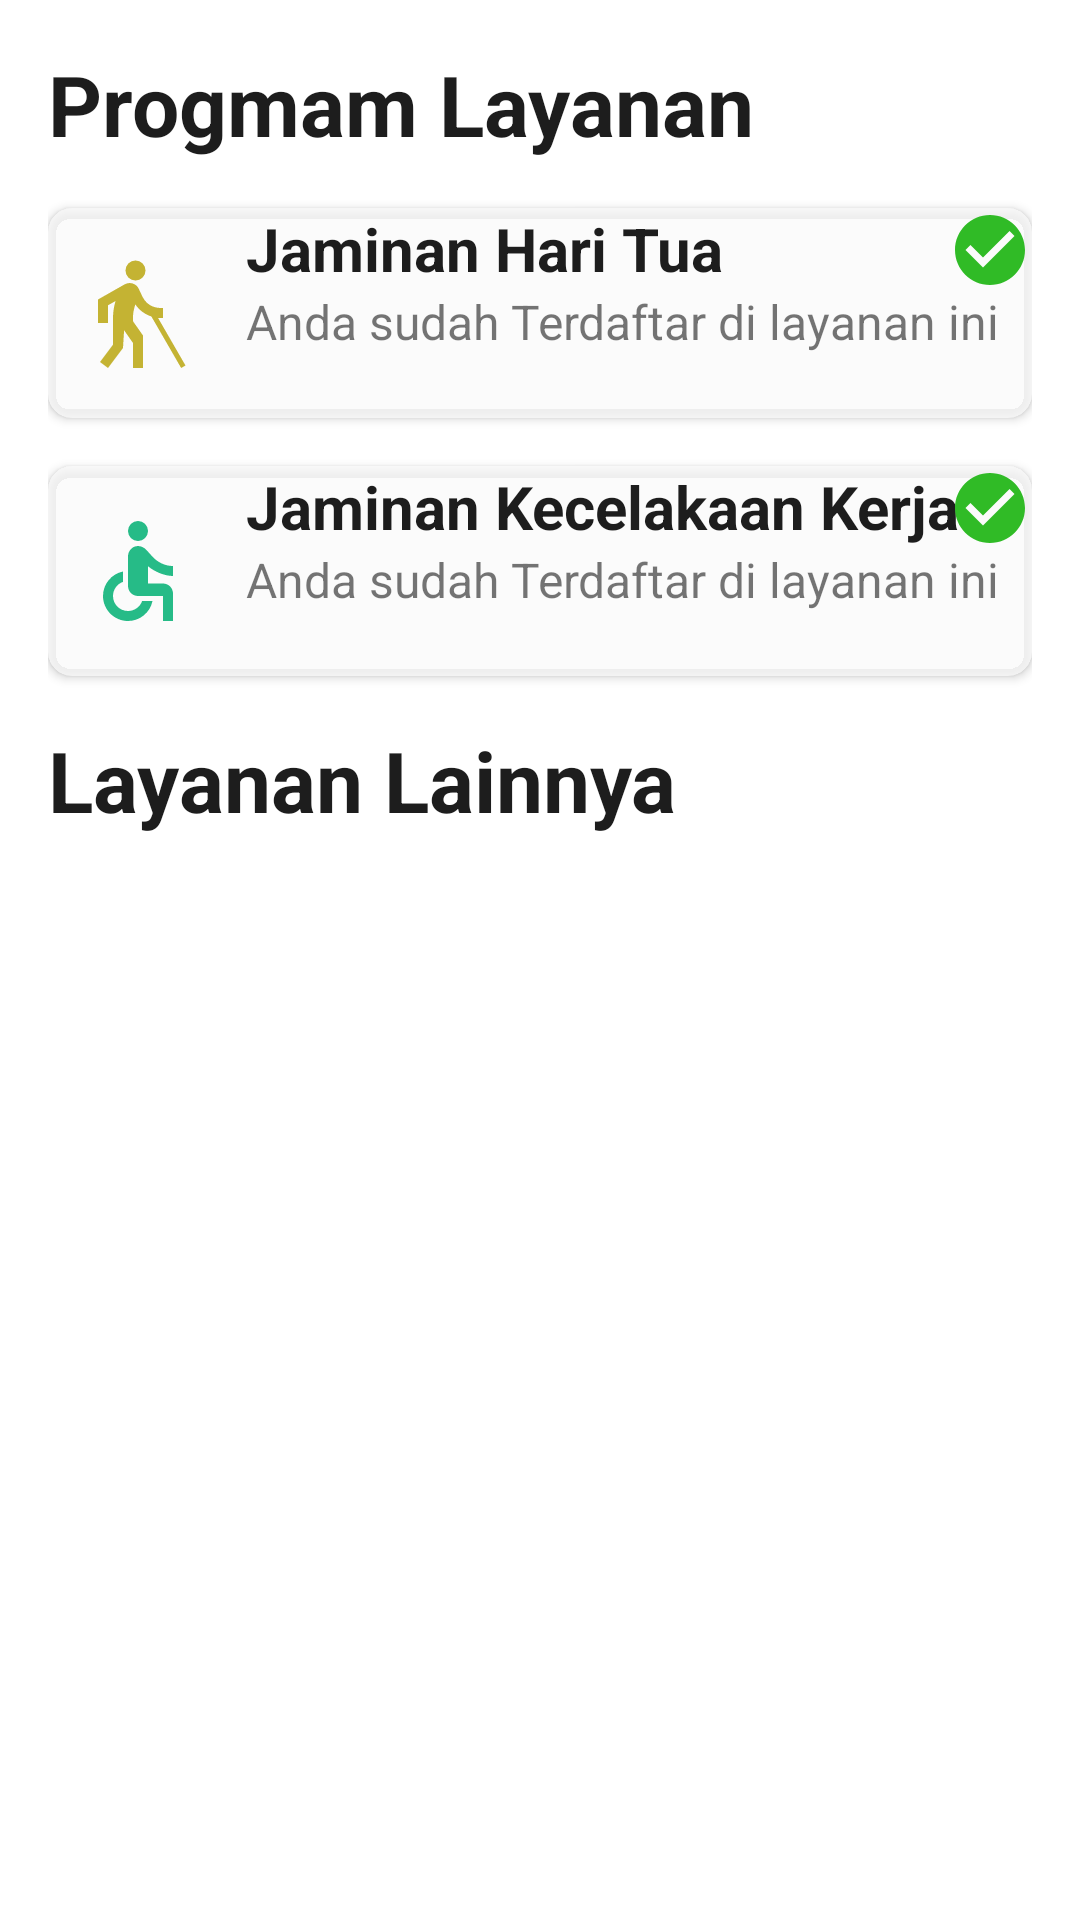

Here is an Android app screen rendered from its layout file. Give the layout XML and the strings, colors and styles it references.
<!-- AndroidManifest.xml: application theme Theme.JamsostekApps -->
<!-- res/layout/fragment_home.xml -->
<?xml version="1.0" encoding="utf-8"?>
<androidx.constraintlayout.widget.ConstraintLayout xmlns:android="http://schemas.android.com/apk/res/android"
    xmlns:app="http://schemas.android.com/apk/res-auto"
    xmlns:tools="http://schemas.android.com/tools"
    android:layout_width="match_parent"
    android:layout_height="match_parent"
    tools:context=".ui.home.HomeFragment">
    <androidx.core.widget.NestedScrollView
        android:layout_width="match_parent"
        android:layout_height="wrap_content"
        android:layout_marginHorizontal="@dimen/dimen_16dp"
        app:layout_constraintTop_toTopOf="parent"
        app:layout_constraintStart_toStartOf="parent"
        app:layout_constraintEnd_toEndOf="parent">

        <androidx.constraintlayout.widget.ConstraintLayout
            android:layout_width="match_parent"
            android:layout_height="match_parent">
            <TextView
                android:id="@id/title_program"
                android:layout_width="wrap_content"
                android:layout_height="wrap_content"
                android:textSize="28sp"
                android:textStyle="bold"
                android:textColor="@color/textColorMediumBlack"
                android:layout_marginTop="@dimen/dimen_16dp"
                android:text="Progmam Layanan"
                app:layout_constraintTop_toTopOf="parent"
                app:layout_constraintStart_toStartOf="parent"/>

            <androidx.cardview.widget.CardView
                android:id="@+id/cv_jht"
                android:layout_width="match_parent"
                android:layout_height="70dp"
                android:layout_marginTop="@dimen/dimen_16dp"
                app:cardCornerRadius="8dp"
                app:cardBackgroundColor="@color/grey"
                app:layout_constraintTop_toBottomOf="@+id/title_program"
                app:layout_constraintStart_toStartOf="parent"
                app:layout_constraintEnd_toEndOf="parent">

                <androidx.constraintlayout.widget.ConstraintLayout
                    android:layout_width="match_parent"
                    android:layout_height="match_parent">
                    <ImageView
                        android:id="@+id/img_cv_jht"
                        android:layout_width="40dp"
                        android:layout_height="40dp"
                        android:src="@drawable/ic_jht"
                        android:layout_marginStart="@dimen/dimen_10dp"
                        app:layout_constraintStart_toStartOf="parent"
                        app:layout_constraintTop_toTopOf="parent"
                        app:layout_constraintBottom_toBottomOf="parent"/>
                    <TextView
                        android:id="@+id/tv_jht"
                        android:layout_width="wrap_content"
                        android:layout_height="wrap_content"
                        android:textSize="20sp"
                        android:textStyle="bold"
                        android:textColor="@color/textColorMediumBlack"
                        android:layout_marginStart="@dimen/dimen_16dp"
                        android:text="Jaminan Hari Tua"
                        app:layout_constraintStart_toEndOf="@id/img_cv_jht"
                        app:layout_constraintTop_toTopOf="parent"/>
                    <TextView
                        android:id="@+id/tv_info_jht"
                        android:layout_width="wrap_content"
                        android:layout_height="wrap_content"
                        android:textSize="16sp"
                        android:text="Anda sudah Terdaftar di layanan ini"
                        app:layout_constraintStart_toStartOf="@id/tv_jht"
                        app:layout_constraintTop_toBottomOf="@id/tv_jht"/>

                    <ImageView
                        android:id="@+id/img_check_jht"
                        android:layout_width="28dp"
                        android:layout_height="28dp"
                        android:src="@drawable/ic_check"
                        app:layout_constraintEnd_toEndOf="parent"
                        app:layout_constraintTop_toTopOf="parent"
                        />

                </androidx.constraintlayout.widget.ConstraintLayout>

            </androidx.cardview.widget.CardView>

            <androidx.cardview.widget.CardView
                android:id="@+id/cv_jkk"
                android:layout_width="match_parent"
                android:layout_height="70dp"
                android:layout_marginTop="@dimen/dimen_16dp"
                app:cardCornerRadius="8dp"
                app:cardBackgroundColor="@color/grey"
                app:layout_constraintTop_toBottomOf="@+id/cv_jht"
                app:layout_constraintStart_toStartOf="parent"
                app:layout_constraintEnd_toEndOf="parent">

                <androidx.constraintlayout.widget.ConstraintLayout
                    android:layout_width="match_parent"
                    android:layout_height="match_parent">
                    <ImageView
                        android:id="@+id/img_cv_jkk"
                        android:layout_width="40dp"
                        android:layout_height="40dp"
                        android:src="@drawable/ic_jkk"
                        android:layout_marginStart="@dimen/dimen_10dp"
                        app:layout_constraintStart_toStartOf="parent"
                        app:layout_constraintTop_toTopOf="parent"
                        app:layout_constraintBottom_toBottomOf="parent"/>
                    <TextView
                        android:id="@+id/tv_jkk"
                        android:layout_width="wrap_content"
                        android:layout_height="wrap_content"
                        android:textSize="20sp"
                        android:textStyle="bold"
                        android:textColor="@color/textColorMediumBlack"
                        android:layout_marginStart="@dimen/dimen_16dp"
                        android:text="Jaminan Kecelakaan Kerja"
                        app:layout_constraintStart_toEndOf="@id/img_cv_jkk"
                        app:layout_constraintTop_toTopOf="parent"/>
                    <TextView
                        android:id="@+id/tv_info_jkk"
                        android:layout_width="wrap_content"
                        android:layout_height="wrap_content"
                        android:textSize="16sp"
                        android:text="Anda sudah Terdaftar di layanan ini"
                        app:layout_constraintStart_toStartOf="@id/tv_jkk"
                        app:layout_constraintTop_toBottomOf="@id/tv_jkk"/>

                    <ImageView
                        android:id="@+id/img_check_jkk"
                        android:layout_width="28dp"
                        android:layout_height="28dp"
                        android:src="@drawable/ic_check"
                        app:layout_constraintEnd_toEndOf="parent"
                        app:layout_constraintTop_toTopOf="parent"
                        />

                </androidx.constraintlayout.widget.ConstraintLayout>

            </androidx.cardview.widget.CardView>

            <TextView
                android:id="@+id/title_layanan"
                android:layout_width="wrap_content"
                android:layout_height="wrap_content"
                android:textSize="28sp"
                android:textStyle="bold"
                android:textColor="@color/textColorMediumBlack"
                android:layout_marginTop="@dimen/dimen_16dp"
                android:text="Layanan Lainnya"
                app:layout_constraintTop_toBottomOf="@+id/cv_jkk"
                app:layout_constraintStart_toStartOf="parent"/>

            <androidx.recyclerview.widget.RecyclerView
                android:id="@+id/rv_layanan"
                android:scrollbars="none"
                android:layout_width="match_parent"
                android:layout_height="wrap_content"
                android:layout_marginTop="@dimen/dimen_16dp"
                app:layout_constraintTop_toBottomOf="@+id/title_layanan"
                app:layout_constraintStart_toStartOf="parent"
                app:layout_constraintEnd_toEndOf="parent"/>


        </androidx.constraintlayout.widget.ConstraintLayout>

    </androidx.core.widget.NestedScrollView>
</androidx.constraintlayout.widget.ConstraintLayout>
<!-- resources referenced by this layout -->
<resources>
  <color name="grey">#bbfafafa</color>
  <color name="textColorMediumBlack">#1D1D1D</color>
  <dimen name="dimen_10dp">10dp</dimen>
  <dimen name="dimen_16dp">16dp</dimen>
  <!-- drawable ic_check (drawable) -->
  <vector android:height="24dp" android:tint="#30BB26"
      android:viewportHeight="24" android:viewportWidth="24"
      android:width="24dp" xmlns:android="http://schemas.android.com/apk/res/android">
      <path android:fillColor="@android:color/white" android:pathData="M12,2C6.48,2 2,6.48 2,12s4.48,10 10,10 10,-4.48 10,-10S17.52,2 12,2zM10,17l-5,-5 1.41,-1.41L10,14.17l7.59,-7.59L19,8l-9,9z"/>
  </vector>
  <!-- drawable ic_jht (drawable) -->
  <vector android:height="24dp" android:tint="#C4B333"
      android:viewportHeight="24" android:viewportWidth="24"
      android:width="24dp" xmlns:android="http://schemas.android.com/apk/res/android">
      <path android:fillColor="@android:color/white" android:pathData="M11.5,3.5m-2,0a2,2 0,1 1,4 0a2,2 0,1 1,-4 0"/>
      <path android:fillColor="@android:color/white" android:pathData="M12.13,7.12c-0.17,-0.35 -0.44,-0.65 -0.8,-0.85C10.72,5.91 9.99,5.93 9.4,6.24l0,-0.01L4,9.3V14h2v-3.54l1.5,-0.85C7.18,10.71 7,11.85 7,13v5.33L4.4,21.8L6,23l3,-4l0.22,-3.54L11,18v5h2v-6.5l-1.97,-2.81c-0.04,-0.52 -0.14,-1.76 0.45,-3.4c0.75,1.14 1.88,1.98 3.2,2.41L20.63,23l0.87,-0.5L16.02,13H17v-2c-0.49,0 -2.88,0.17 -4.08,-2.21"/>
  </vector>
  <!-- drawable ic_jkk (drawable) -->
  <vector android:autoMirrored="true" android:height="24dp"
      android:tint="#26BB87" android:viewportHeight="24"
      android:viewportWidth="24" android:width="24dp" xmlns:android="http://schemas.android.com/apk/res/android">
      <path android:fillColor="@android:color/white" android:pathData="M12,4m-2,0a2,2 0,1 1,4 0a2,2 0,1 1,-4 0"/>
      <path android:fillColor="@android:color/white" android:pathData="M19,13v-2c-1.54,0.02 -3.09,-0.75 -4.07,-1.83l-1.29,-1.43c-0.17,-0.19 -0.38,-0.34 -0.61,-0.45 -0.01,0 -0.01,-0.01 -0.02,-0.01L13,7.28c-0.35,-0.2 -0.75,-0.3 -1.19,-0.26C10.76,7.11 10,8.04 10,9.09L10,15c0,1.1 0.9,2 2,2h5v5h2v-5.5c0,-1.1 -0.9,-2 -2,-2h-3v-3.45c1.29,1.07 3.25,1.94 5,1.95zM12.83,18c-0.41,1.16 -1.52,2 -2.83,2 -1.66,0 -3,-1.34 -3,-3 0,-1.31 0.84,-2.41 2,-2.83L9,12.1c-2.28,0.46 -4,2.48 -4,4.9 0,2.76 2.24,5 5,5 2.42,0 4.44,-1.72 4.9,-4h-2.07z"/>
  </vector>
  <style name="Theme.JamsostekApps" parent="Theme.MaterialComponents.DayNight.DarkActionBar">
          
          <item name="colorPrimary">@color/purple_500</item>
          <item name="colorPrimaryVariant">@color/purple_700</item>
          <item name="colorOnPrimary">@color/white</item>
          
          <item name="colorSecondary">@color/teal_200</item>
          <item name="colorSecondaryVariant">@color/teal_700</item>
          <item name="colorOnSecondary">@color/black</item>
          
          <item name="android:statusBarColor">?attr/colorPrimaryVariant</item>
          
      </style>
  <color name="purple_500">#FF6200EE</color>
  <color name="purple_700">#FF3700B3</color>
  <color name="white">#FFFFFFFF</color>
  <color name="teal_200">#FF03DAC5</color>
  <color name="teal_700">#FF018786</color>
  <color name="black">#FF000000</color>
</resources>
